Photos from the image-classification dataset "data" in the GitHub repository 7070sumit/Fracture-Analysis. Its 2 classes are: fractured, normal.

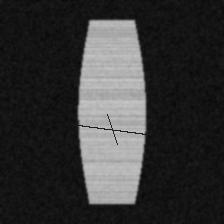
Label: fractured

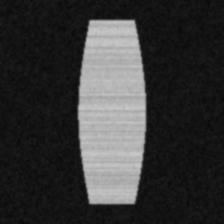
Label: normal

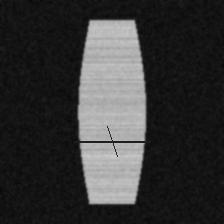
Label: fractured

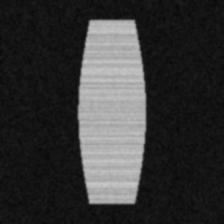
Label: normal

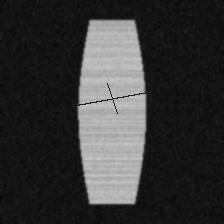
Label: fractured

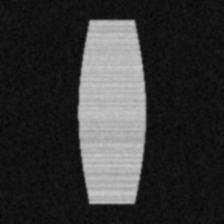
Label: normal
